Run: headless pygame with SDL's dummy video driver; simulated clock (each Clock.tick advances the game by its frame time, no real sleeping); random seed 0; keys injected as events and as key.get_pressed() state; no mouse input.
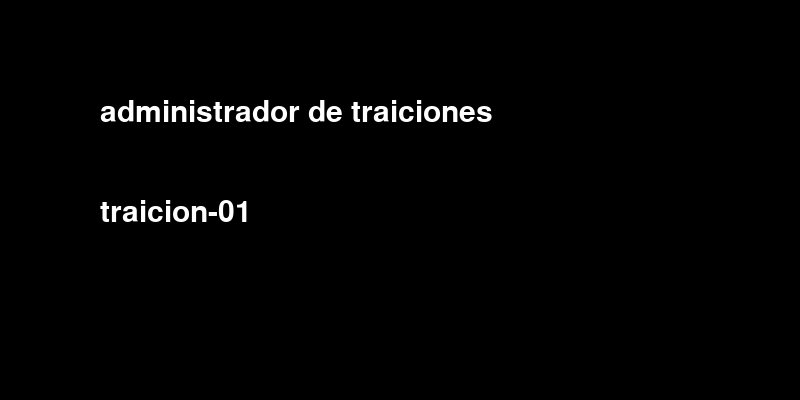
Frame 1 of 4 · flips 1–60 · no input
Frame 2 of 4 · flips 61–180 · tapped SPACE, RETURN · held RIGHT (→), D · screen unchanged from frame 1, image omitted
Frame 3 of 4 · flips 181–300 · held DOWN (↓), S · screen unchanged from frame 2, image omitted
Frame 4 of 4 · flips 301–420 · held LEFT (←), A, UP (↑), W · screen unchanged from frame 3, image omitted

The pygame program that drew these frames:

# importar modulos
import pygame
import pygame.freetype

BLACK = (0, 0, 0)
WHITE = (255, 255, 255)

pygame.init()
window = pygame.display.set_mode((800, 400))
clock = pygame.time.Clock()

ft_font = pygame.freetype.SysFont('monospace', 30)

background = pygame.Surface(window.get_size())
pygame.draw.rect(background, BLACK, background.get_rect())

run = True
while run:
    clock.tick(60)
    for event in pygame.event.get():
        if event.type == pygame.QUIT:
            run = False

    window.blit(background, (0, 0))

    ft_font.render_to(window, (100, 100), 'administrador de traiciones', WHITE)

    ft_font.render_to(window, (100, 200), 'traicion-01', WHITE)

    
    pygame.display.flip()

pygame.quit()
exit()
